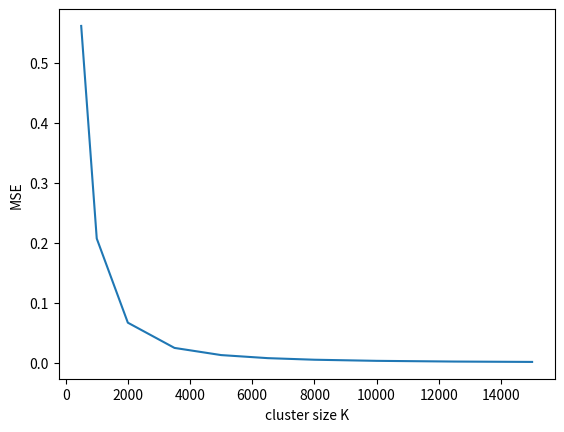

Reproduce this figure in Python.

import matplotlib.pyplot as plt
from scipy import interpolate
import numpy as np
k = [500,1000,2000,3500,5000,6500,8000,10000,12500,15000]
mse21 = [1.19049185165,0.472046883608,0.169683962162,0.0685570385556,0.0371239927407,0.0231082296408,0.0156775885437,0.010155065173,0.00645043104875,0.00437054165756]
mse1 = [0.321545320664,0.110342795886,0.033012054564,0.0114832717484,0.005500918687,0.00306833226274,0.00185957442212,0.00103452546638,0.000541695297255,0.000306836032016]
mse0 = [0.561915157475,0.207007519152,0.0665386551211,0.024413401914,0.0124489852651,0.00733591014184,0.00469821746972,0.00283935642534,0.00164841675155,0.00103583785704]
plt.clf()
plt.plot(k,mse0,'-')
plt.savefig('12am.png')
plt.xlabel('cluster size K')
plt.ylabel('MSE')
# plt.show()
